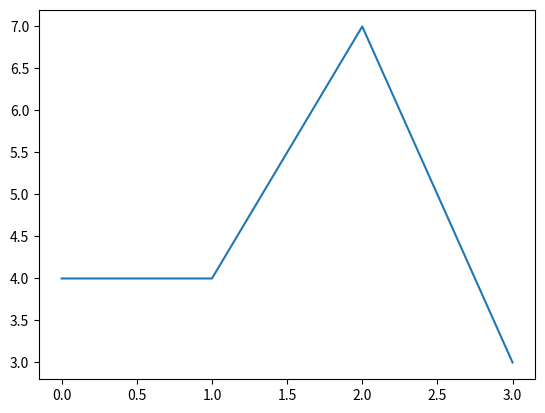
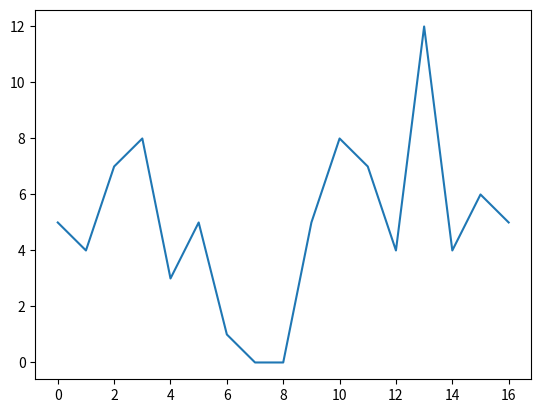

Generate these figures, in order, with matplotlib:
slowo = 'piesek'
print(len(slowo))  # wyswietlanie dlugosci slowa

# slupkowy([5, 4, 7, 6, 3], ['Ala', 'Maja', 'Piotr', 'Pawel', 'Ola'])
# import os
# import time
# time.sleep(3)
# print('koniec programu')

import matplotlib.pyplot as plt
plt.plot( [4, 4, 7, 3] )
plt.show()
wynajnosc = [5, 4, 7, 8, 3, 5, 1, 0, 0, 5, 8, 7, 4, 12, 4, 6, 5]
plt.plot(wynajnosc)
plt.show()
